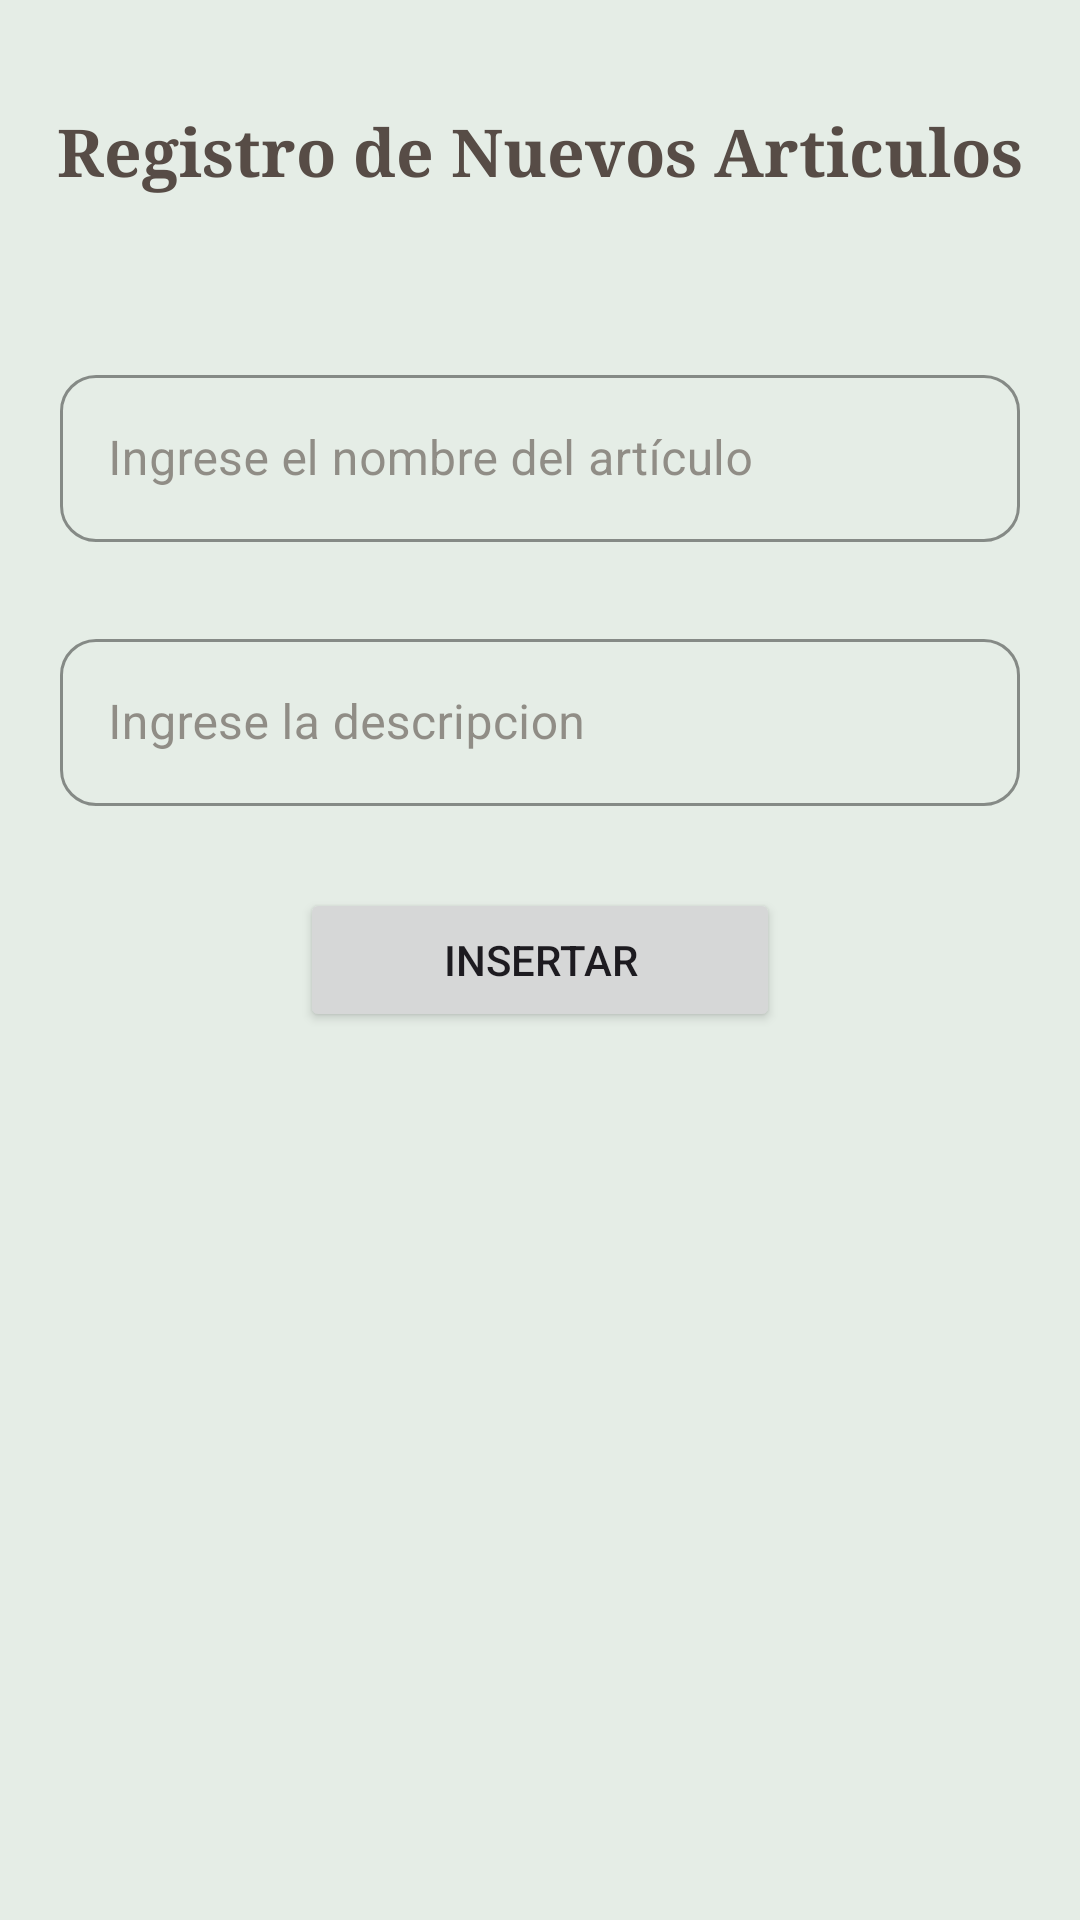

Write the Android layout XML for this screen, with the resource values it uses.
<!-- AndroidManifest.xml: application theme Theme.AppPrestamos -->
<!-- res/layout/activity_insert_producto.xml -->
<?xml version="1.0" encoding="utf-8"?>
<androidx.constraintlayout.widget.ConstraintLayout xmlns:android="http://schemas.android.com/apk/res/android"
    xmlns:app="http://schemas.android.com/apk/res-auto"
    xmlns:tools="http://schemas.android.com/tools"
    android:id="@+id/main"
    android:layout_width="match_parent"
    android:layout_height="match_parent"
    tools:context=".InsertProductoActivity"
    style="@style/Text.title">

    <androidx.recyclerview.widget.RecyclerView
        android:id="@+id/list_categorias"
        android:layout_marginStart="20dp"
        android:layout_marginEnd="20dp"
        android:layout_width="0dp"
        android:layout_height="wrap_content"
        app:layout_constraintBottom_toTopOf="@+id/textInputLayout4"
        app:layout_constraintEnd_toEndOf="parent"
        app:layout_constraintHorizontal_bias="0.51"
        app:layout_constraintStart_toStartOf="parent"
        app:layout_constraintTop_toBottomOf="@+id/textView2" />

    <com.google.android.material.textfield.TextInputLayout
        android:id="@+id/textInputLayout"
        style="@style/Widget.MaterialComponents.TextInputLayout.OutlinedBox"
        android:layout_width="0dp"
        android:layout_height="wrap_content"
        android:layout_marginEnd="20dp"
        android:layout_marginStart="20dp"
        app:boxCornerRadiusBottomEnd="12dp"
        app:boxCornerRadiusBottomStart="12dp"
        app:boxCornerRadiusTopEnd="12dp"
        app:boxCornerRadiusTopStart="12dp"
        app:boxStrokeColor="@color/brand_primary"
        app:boxStrokeErrorColor="@color/state_error"
        app:hintTextColor="@color/brand_primary"
        app:layout_constraintBottom_toTopOf="@+id/button"
        app:layout_constraintEnd_toEndOf="parent"
        app:layout_constraintStart_toStartOf="parent"
        app:layout_constraintTop_toBottomOf="@+id/textInputLayout4">

        <com.google.android.material.textfield.TextInputEditText
            android:id="@+id/txtDescripcion"
            android:layout_width="match_parent"
            android:layout_height="wrap_content"
            android:hint="Ingrese la descripcion" />
    </com.google.android.material.textfield.TextInputLayout>

    <Button
        android:id="@+id/button"
        android:layout_width="match_parent"
        android:layout_height="wrap_content"
        android:layout_marginStart="100dp"
        android:layout_marginEnd="100dp"
        android:onClick="insertArticulo"
        android:text="Insertar"
        app:layout_constraintBottom_toBottomOf="parent"
        app:layout_constraintEnd_toEndOf="parent"
        app:layout_constraintHorizontal_bias="0.0"
        app:layout_constraintStart_toStartOf="parent"
        app:layout_constraintTop_toTopOf="parent" />

    <com.google.android.material.textfield.TextInputLayout
        android:id="@+id/textInputLayout4"
        style="@style/Widget.MaterialComponents.TextInputLayout.OutlinedBox"
        android:layout_width="0dp"
        android:layout_marginEnd="20dp"
        android:layout_marginStart="20dp"
        android:layout_height="wrap_content"
        app:boxCornerRadiusBottomEnd="12dp"
        app:boxCornerRadiusBottomStart="12dp"
        app:boxCornerRadiusTopEnd="12dp"
        app:boxCornerRadiusTopStart="12dp"
        app:boxStrokeColor="@color/brand_primary"
        app:boxStrokeErrorColor="@color/state_error"
        app:hintTextColor="@color/brand_primary"
        app:layout_constraintBottom_toTopOf="@+id/textInputLayout"
        app:layout_constraintEnd_toEndOf="parent"
        app:layout_constraintStart_toStartOf="parent"
        app:layout_constraintTop_toBottomOf="@+id/list_categorias">

        <com.google.android.material.textfield.TextInputEditText
            android:id="@+id/txtNombreArticulo"
            android:layout_width="match_parent"
            android:layout_height="wrap_content"
            android:hint="Ingrese el nombre del artículo" />
    </com.google.android.material.textfield.TextInputLayout>

    <TextView
        android:id="@+id/textView2"
        android:layout_width="wrap_content"
        android:layout_height="wrap_content"
        android:layout_marginTop="8dp"
        android:text="Registro de Nuevos Articulos"
        android:textAppearance="@style/Text.title"
        app:layout_constraintBottom_toTopOf="@+id/list_categorias"
        app:layout_constraintEnd_toEndOf="parent"
        app:layout_constraintStart_toStartOf="parent"
        app:layout_constraintTop_toTopOf="parent" />

</androidx.constraintlayout.widget.ConstraintLayout>
<!-- resources referenced by this layout -->
<resources>
  <color name="brand_primary">#574C46</color>
  <color name="state_error">#cc0022</color>
  <style name="Text.title">
          <item name="android:textSize">22sp</item>
          <item name="android:textStyle">bold</item>
          <item name="android:textColor">@color/text_primary</item>
          <item name="fontFamily">serif</item>
  
      </style>
  <style name="Theme.AppPrestamos" parent="Base.Theme.AppPrestamos" />
  <color name="text_primary">#574C46</color>
  <style name="Base.Theme.AppPrestamos" parent="Theme.Material3.DayNight.NoActionBar">
          
          
  
          <item name="colorPrimary">@color/brand_primary</item>
          <item name="colorOnPrimary">@color/text_on_primary</item>
  
          <item name="colorSecondary">@color/brand_accent</item>
          <item name="colorOnSecondary">@color/text_on_primary</item>
  
          <item name="android:colorBackground">@color/surface_bg</item>
  
          <item name="colorSurface">@color/surface_card</item>
          <item name="colorOnSurface">@color/text_primary</item>
  
          <item name="colorOutline">@color/surface_stroke</item>
  
          <item name="colorError">@color/state_error</item>
  
          <item name="colorSecondaryContainer">@color/brand_primary</item>
  
          <item name="colorOnSecondaryContainer">@color/white</item>
  
          <item name="colorOnSurfaceVariant">@color/brand_primary</item>
  
  
  
      </style>
  <color name="text_on_primary">#FFFFFF</color>
  <color name="brand_accent">#7AB4D8</color>
  <color name="surface_bg">#E5EDE6</color>
  <color name="surface_card">#FFFFFF</color>
  <color name="surface_stroke">#D5D8AE</color>
  <color name="white">#FFFFFF</color>
</resources>
